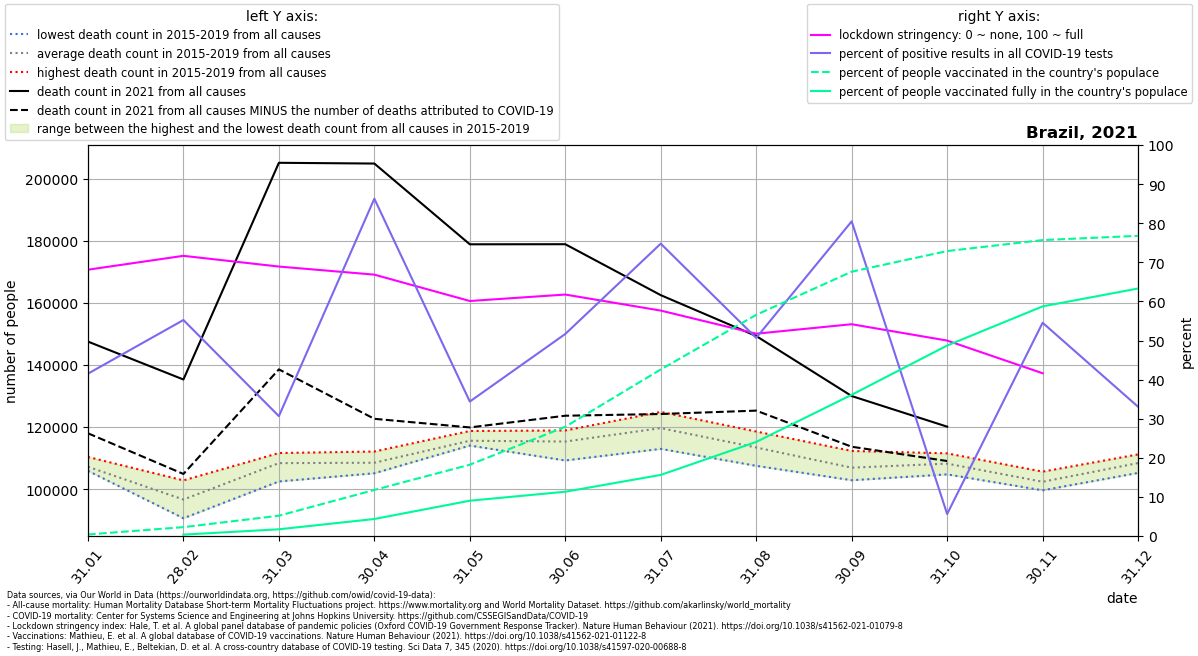

The file beside this chart, header and first rows:
location, date, time, time_unit, deaths_2010_all_ages, deaths_2011_all_ages, deaths_2012_all_ages, deaths_2013_all_ages, deaths_2014_all_ages, deaths_2015_all_ages, deaths_2016_all_ages, deaths_2017_all_ages, deaths_2018_all_ages, deaths_2019_all_ages, deaths_2020_all_ages, deaths_2021_all_ages, new_deaths, new_cases_smoothed, new_tests_smoothed, stringency_index, people_vaccinated, people_fully_vaccinated, population, positive_test_percent
Brazil, 2021-01-31, 1, monthly, , , , , , 106695, 106199, 105899, 106838, 110373, 113395, 147552, 29555, 48840, 117616, 68.12, 850424, , 213993441, 41.53
Brazil, 2021-02-28, 2, monthly, , , , , , 90612, 102818, 97082, 94994, 97737, 106414, 135328, 30438, 47610, 86177, 71.66, 4871796, 772476, 213993441, 55.25
Brazil, 2021-03-31, 3, monthly, , , , , , 102473, 111631, 108850, 109390, 109549, 120185, 205167, 66573, 69300, 226004, 68.92, 11119278, 3686492, 213993441, 30.66
Brazil, 2021-04-30, 4, monthly, , , , , , 105114, 112127, 107063, 107849, 110370, 125923, 204928, 82266, 64290, 74517, 66.85, 25222973, 9324601, 213993441, 86.28
Brazil, 2021-05-31, 5, monthly, , , , , , 114042, 115315, 114774, 115068, 118737, 156908, 178900, 59010, 62232, 180942, 60.11, 39036248, 19333284, 213993441, 34.39
Brazil, 2021-06-30, 6, monthly, , , , , , 109240, 117216, 114324, 116967, 118911, 142885, 178930, 55275, 67416, 130458, 61.76, 59783287, 24241182, 213993441, 51.68
Brazil, 2021-07-31, 7, monthly, , , , , , 112975, 118151, 122610, 119675, 124885, 147571, 162515, 38304, 44642, 59701, 57.66, 91162497, 33455971, 213993441, 74.78
Brazil, 2021-08-31, 8, monthly, , , , , , 107510, 111120, 114698, 115169, 118568, 143383, 149343, 24043, 29703, 58612, 51.75, 121060611, 51498051, 213993441, 50.68
Brazil, 2021-09-30, 9, monthly, , , , , , 103152, 102873, 107336, 108897, 112312, 128972, 129999, 16336, 16768, 20835, 54.17, 144681963, 77295715, 213993441, 80.48
Brazil, 2021-10-31, 10, monthly, , , , , , 104756, 107472, 109666, 107666, 111532, 130493, 120132, 11075, 13100, 232601, 49.99, 155962744, 104256689, 213993441, 5.632
Brazil, 2021-11-30, 11, monthly, , , , , , 100873, 99625, 102390, 103328, 105635, 124326, , 6857, 9821, 18005, 41.63, 161971476, 125676825, 213993441, 54.55
Brazil, 2021-12-31, 12, monthly, , , , , , 106733, 105227, 107971, 110878, 111193, 141190, , 889.0, 8910, 26949, , 164302500, 135466639, 213993441, 33.06
